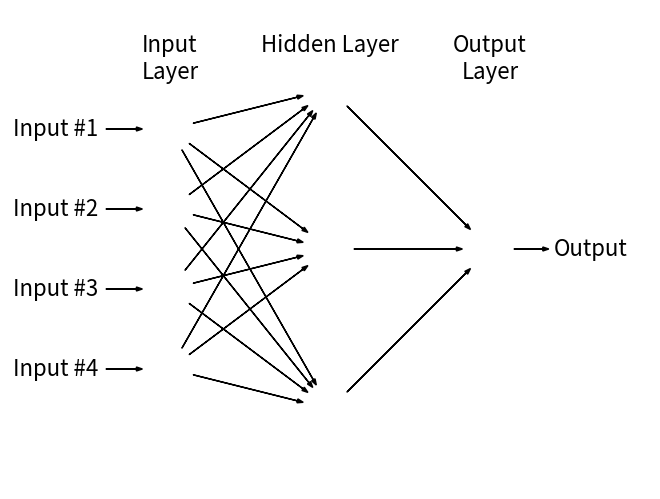

Reproduce this figure in Python.
# [redacted]
# License: BSD
#   The figure produced by this code is published in the textbook
#   "Statistics, Data Mining, and Machine Learning in Astronomy" (2013)
#   For more information, see http://astroML.github.com
# QuickLink: http://www.astroml.org/book_figures/appendix/fig_neural_network.html

import numpy as np
from matplotlib import pyplot as plt

fig = plt.figure(facecolor='w')
ax = fig.add_axes([0, 0, 1, 1],
                  xticks=[], yticks=[])
plt.box(False)
circ = plt.Circle((1, 1), 2)

radius = 0.3

arrow_kwargs = dict(head_width=0.05, fc='black')


# function to draw arrows
def draw_connecting_arrow(ax, circ1, rad1, circ2, rad2):
    theta = np.arctan2(circ2[1] - circ1[1],
                       circ2[0] - circ1[0])

    starting_point = (circ1[0] + rad1 * np.cos(theta),
                      circ1[1] + rad1 * np.sin(theta))

    length = (circ2[0] - circ1[0] - (rad1 + 1.4 * rad2) * np.cos(theta),
              circ2[1] - circ1[1] - (rad1 + 1.4 * rad2) * np.sin(theta))

    ax.arrow(starting_point[0], starting_point[1],
             length[0], length[1], **arrow_kwargs)


# function to draw circles
def draw_circle(ax, center, radius):
    circ = plt.Circle(center, radius, fc='none', lw=2)
    ax.add_patch(circ)

x1 = -2
x2 = 0
x3 = 2
y3 = 0

#------------------------------------------------------------
# draw circles
for i, y1 in enumerate(np.linspace(1.5, -1.5, 4)):
    draw_circle(ax, (x1, y1), radius)
    ax.text(x1 - 0.9, y1, 'Input #%i' % (i + 1),
            ha='right', va='center', fontsize=16)
    draw_connecting_arrow(ax, (x1 - 0.9, y1), 0.1, (x1, y1), radius)

for y2 in np.linspace(-2, 2, 3):#5):
    draw_circle(ax, (x2, y2), radius)

draw_circle(ax, (x3, y3), radius)
ax.text(x3 + 0.8, y3, 'Output', ha='left', va='center', fontsize=16)
draw_connecting_arrow(ax, (x3, y3), radius, (x3 + 0.8, y3), 0.1)

#------------------------------------------------------------
# draw connecting arrows
for y1 in np.linspace(-1.5, 1.5, 4):
    for y2 in np.linspace(-2, 2, 3):#5):
        draw_connecting_arrow(ax, (x1, y1), radius, (x2, y2), radius)

for y2 in np.linspace(-2, 2, 3):#5):
    draw_connecting_arrow(ax, (x2, y2), radius, (x3, y3), radius)

#------------------------------------------------------------
# Add text labels
plt.text(x1, 2.7, "Input\nLayer", ha='center', va='top', fontsize=16)
plt.text(x2, 2.7, "Hidden Layer", ha='center', va='top', fontsize=16)
plt.text(x3, 2.7, "Output\nLayer", ha='center', va='top', fontsize=16)

ax.set_aspect('equal')
plt.xlim(-4, 4)
plt.ylim(-3, 3)
plt.savefig('ANN_diagram.png')
plt.show() 